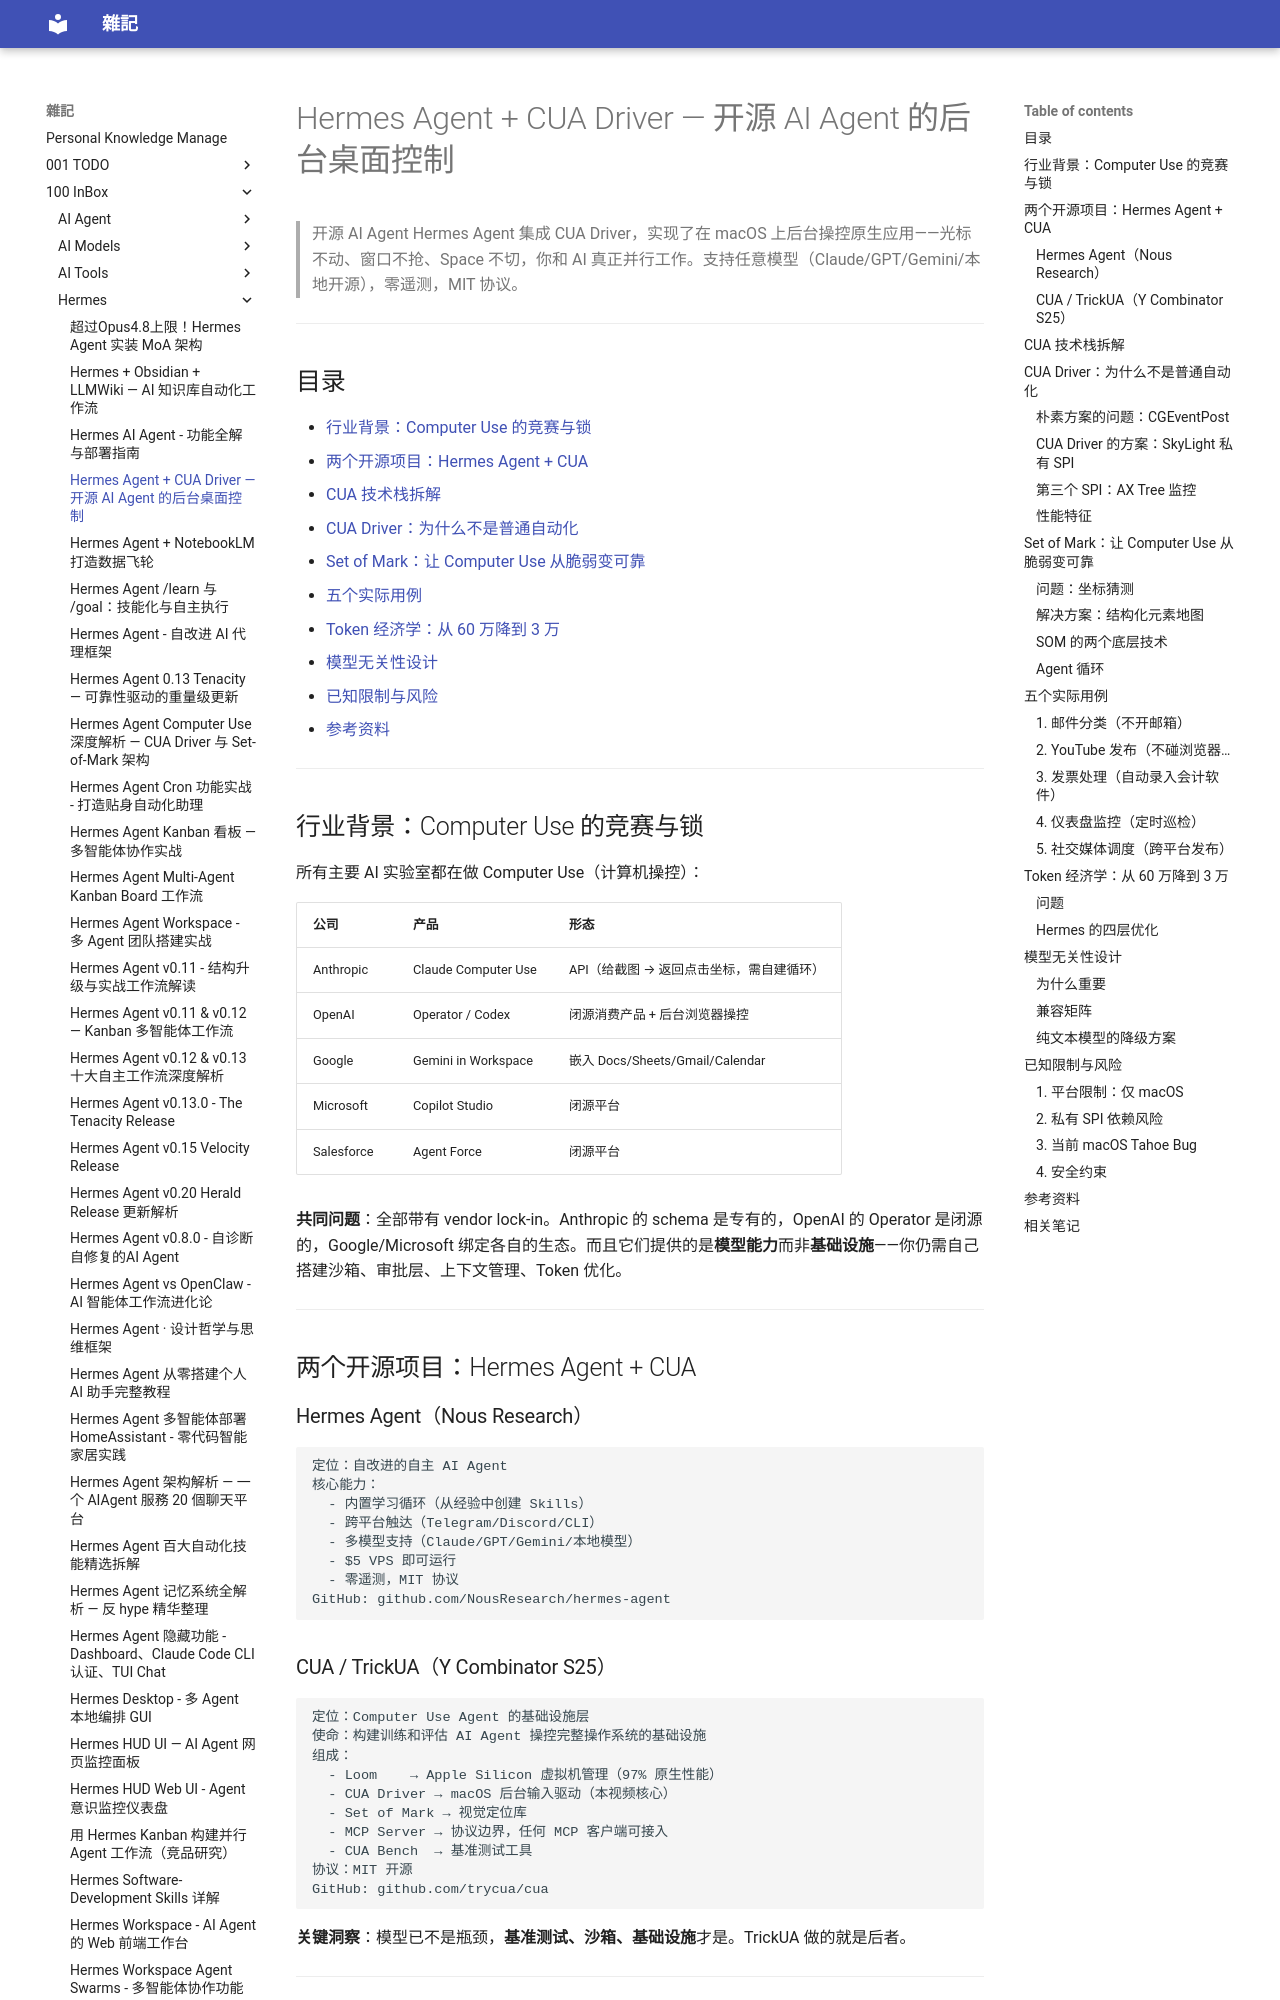

repository: yudady/yudady.github.io · page: 100-InBox/Hermes/Hermes Agent + CUA Driver — 开源后台桌面控制/index.html · generator: mkdocs

---
title: Hermes Agent + CUA Driver — 开源 AI Agent 的后台桌面控制
aliases: [Hermes Computer Use, CUA Driver, macOS Background Agent, Hermes Agent Hands]
tags:
  - ai/agent
  - hermes-agent
  - computer-use
  - macos
  - cua-driver
  - nous-research
  - status/active
  - type/learning-note
source:
  - "https://www.youtube.com/watch?v=8mvoG0U40gU"
  - "https://hermes-agent.nousresearch.com/docs/user-guide/features/computer-use"
  - "https://github.com/trycua/cua"
author: Julian Goldie (视频作者), Nous Research / TrickUA (项目方)
created: 2026-05-14
updated: 2026-05-14
description: 深度解析 Hermes Agent 集成 CUA Driver 实现开源 AI Agent 后台操控 macOS 原生应用的技术架构，包括 SkyLight SPI、Set of Mark 视觉定位、Token 优化四层策略
level: intermediate
stars: 4
---

# Hermes Agent + CUA Driver — 开源 AI Agent 的后台桌面控制

> 开源 AI Agent Hermes Agent 集成 CUA Driver，实现了在 macOS 上后台操控原生应用——光标不动、窗口不抢、Space 不切，你和 AI 真正并行工作。支持任意模型（Claude/GPT/Gemini/本地开源），零遥测，MIT 协议。

---

## 目录

- [行业背景：Computer Use 的竞赛与锁](#行业背景computer-use-的竞赛与锁)
- [两个开源项目：Hermes Agent + CUA](#两个开源项目hermes-agent--cua)
- [CUA 技术栈拆解](#cua-技术栈拆解)
- [CUA Driver：为什么不是普通自动化](#cua-driver为什么不是普通自动化)
- [Set of Mark：让 Computer Use 从脆弱变可靠](#set-of-mark让-computer-use-从脆弱变可靠)
- [五个实际用例](#五个实际用例)
- [Token 经济学：从 60 万降到 3 万](#token-经济学从-60-万降到-3-万)
- [模型无关性设计](#模型无关性设计)
- [已知限制与风险](#已知限制与风险)
- [参考资料](#参考资料)

---

## 行业背景：Computer Use 的竞赛与锁

所有主要 AI 实验室都在做 Computer Use（计算机操控）：

| 公司 | 产品 | 形态 |
|------|------|------|
| Anthropic | Claude Computer Use | API（给截图 → 返回点击坐标，需自建循环） |
| OpenAI | Operator / Codex | 闭源消费产品 + 后台浏览器操控 |
| Google | Gemini in Workspace | 嵌入 Docs/Sheets/Gmail/Calendar |
| Microsoft | Copilot Studio | 闭源平台 |
| Salesforce | Agent Force | 闭源平台 |

**共同问题**：全部带有 vendor lock-in。Anthropic 的 schema 是专有的，OpenAI 的 Operator 是闭源的，Google/Microsoft 绑定各自的生态。而且它们提供的是**模型能力**而非**基础设施**——你仍需自己搭建沙箱、审批层、上下文管理、Token 优化。

---

## 两个开源项目：Hermes Agent + CUA

### Hermes Agent（Nous Research）

```
定位：自改进的自主 AI Agent
核心能力：
  - 内置学习循环（从经验中创建 Skills）
  - 跨平台触达（Telegram/Discord/CLI）
  - 多模型支持（Claude/GPT/Gemini/本地模型）
  - $5 VPS 即可运行
  - 零遥测，MIT 协议
GitHub: github.com/NousResearch/hermes-agent
```
